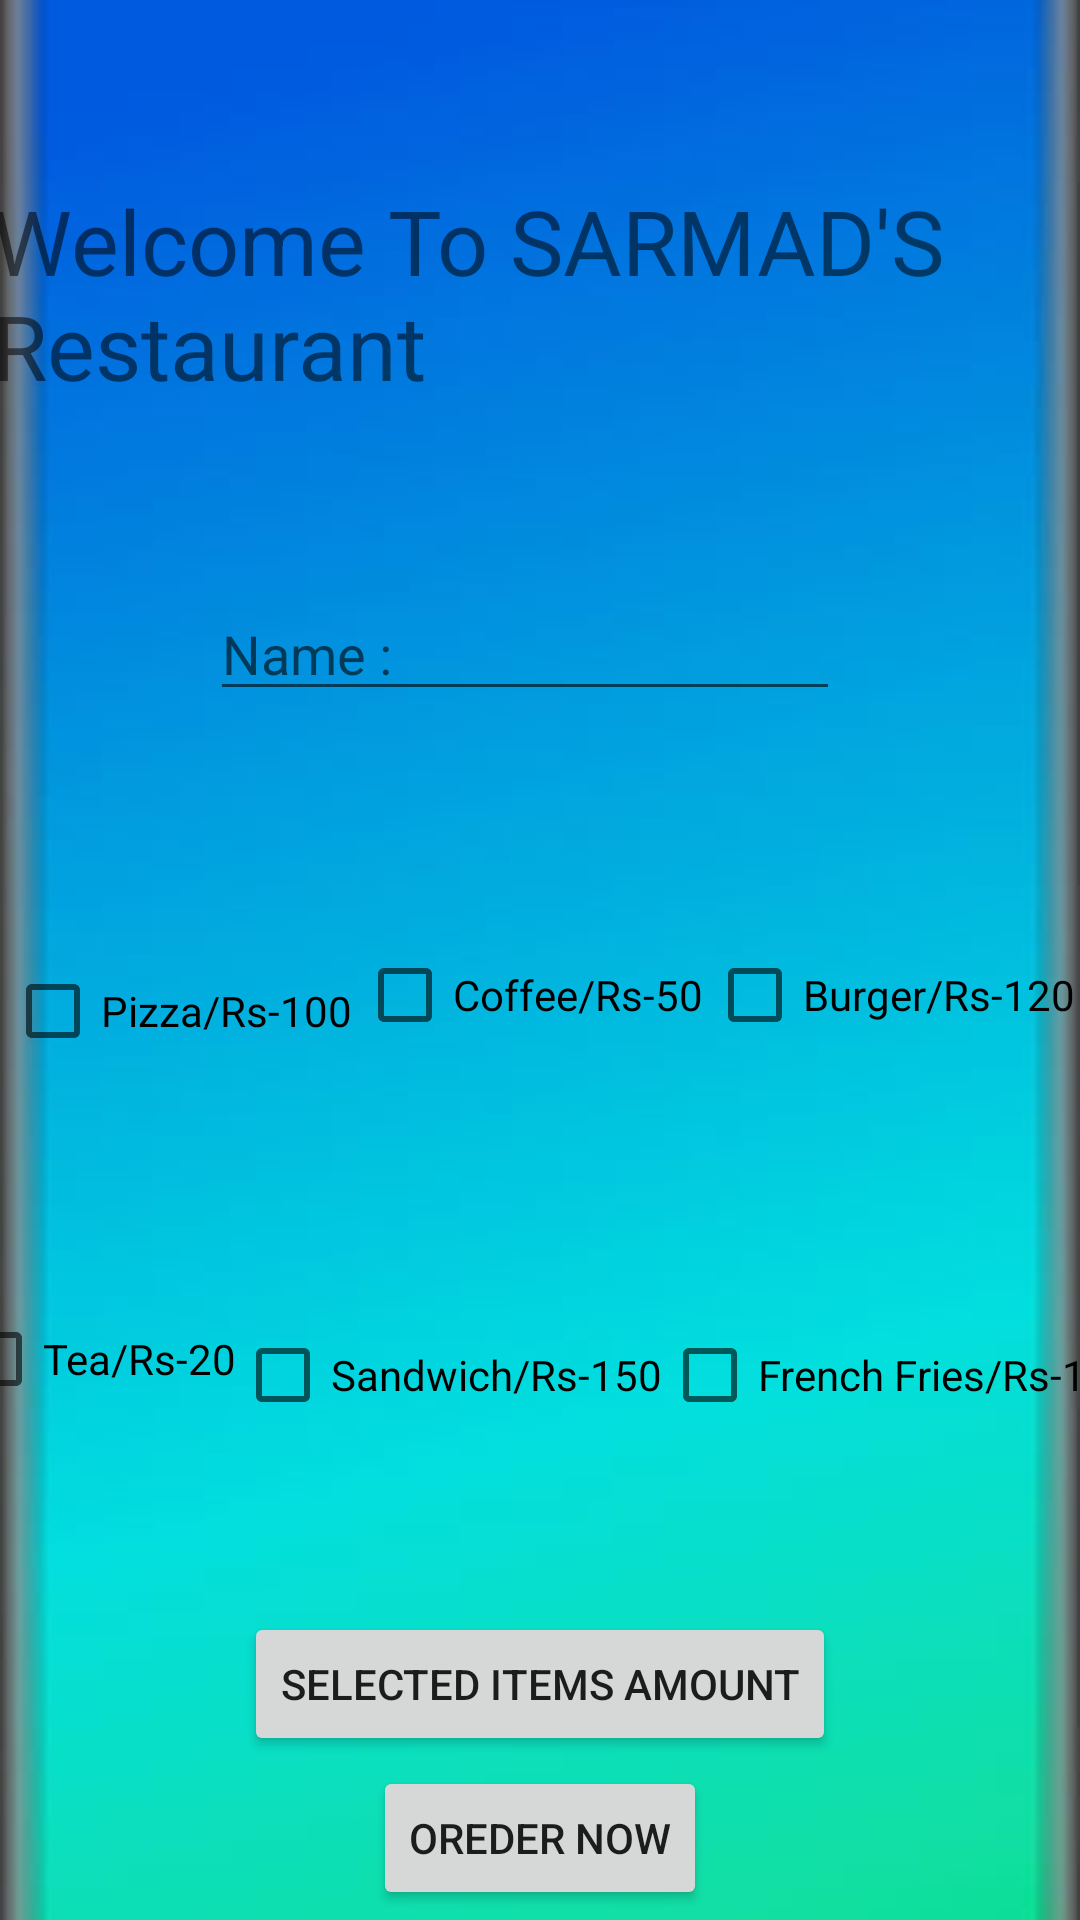

Android layout source for this screen:
<!-- AndroidManifest.xml: application theme Theme.Restaurant_Menu -->
<!-- res/layout/activity_main.xml -->
<?xml version="1.0" encoding="utf-8"?>
<androidx.constraintlayout.widget.ConstraintLayout xmlns:android="http://schemas.android.com/apk/res/android"
    xmlns:app="http://schemas.android.com/apk/res-auto"
    xmlns:tools="http://schemas.android.com/tools"
    android:layout_width="match_parent"
    android:layout_height="match_parent"
    android:background="@drawable/back"
    tools:context=".MainActivity">

    <TextView
        android:id="@+id/textView"
        android:layout_width="366dp"
        android:layout_height="wrap_content"
        android:text="Welcome To SARMAD'S Restaurant"
        android:textSize="30sp"
        app:layout_constraintBottom_toTopOf="@+id/editText1"
        app:layout_constraintEnd_toEndOf="parent"
        app:layout_constraintHorizontal_bias="0.5"
        app:layout_constraintStart_toStartOf="parent"
        app:layout_constraintTop_toTopOf="parent" />


    <EditText
        android:id="@+id/editText1"
        android:layout_width="wrap_content"
        android:layout_height="wrap_content"
        android:layout_marginTop="-19dp"
        android:ems="10"
        android:hint="Name :"
        android:inputType="textPersonName"
        app:layout_constraintBottom_toTopOf="@+id/checkBox"
        app:layout_constraintEnd_toEndOf="parent"
        app:layout_constraintHorizontal_bias="0.467"
        app:layout_constraintStart_toStartOf="parent"
        app:layout_constraintTop_toBottomOf="@+id/textView" />

    <CheckBox
        android:id="@+id/checkBox"
        android:layout_width="wrap_content"
        android:layout_height="wrap_content"
        android:layout_marginTop="16dp"

        android:text="Pizza/Rs-100"
        app:layout_constraintBottom_toTopOf="@+id/checkBox4"
        app:layout_constraintEnd_toStartOf="@+id/checkBox2"
        app:layout_constraintHorizontal_bias="0.5"
        app:layout_constraintStart_toStartOf="parent"
        app:layout_constraintTop_toBottomOf="@+id/editText1"
        tools:ignore="MissingConstraints" />

    <CheckBox
        android:id="@+id/checkBox2"
        android:layout_width="wrap_content"
        android:layout_height="wrap_content"
        android:layout_marginTop="16dp"
        android:text="Coffee/Rs-50"
        app:layout_constraintBottom_toTopOf="@+id/checkBox5"
        app:layout_constraintEnd_toStartOf="@+id/checkBox3"
        app:layout_constraintHorizontal_bias="0.5"
        app:layout_constraintStart_toEndOf="@+id/checkBox"
        app:layout_constraintTop_toBottomOf="@+id/editText1" />

    <CheckBox
        android:id="@+id/checkBox3"
        android:layout_width="wrap_content"
        android:layout_height="wrap_content"
        android:layout_marginTop="16dp"
        android:text="Burger/Rs-120"
        app:layout_constraintBottom_toTopOf="@+id/checkBox6"
        app:layout_constraintEnd_toEndOf="parent"
        app:layout_constraintHorizontal_bias="0.5"
        app:layout_constraintStart_toEndOf="@+id/checkBox2"
        app:layout_constraintTop_toBottomOf="@+id/editText1" />

    <CheckBox
        android:id="@+id/checkBox4"
        android:layout_width="wrap_content"
        android:layout_height="wrap_content"
        android:layout_marginTop="8dp"
        android:text="Tea/Rs-20"
        app:layout_constraintBottom_toTopOf="@+id/button"
        app:layout_constraintEnd_toStartOf="@+id/checkBox5"
        app:layout_constraintHorizontal_bias="0.5"
        app:layout_constraintStart_toStartOf="parent"
        app:layout_constraintTop_toBottomOf="@+id/checkBox"
        tools:ignore="MissingConstraints" />

    <CheckBox
        android:id="@+id/checkBox5"
        android:layout_width="wrap_content"
        android:layout_height="wrap_content"
        android:layout_marginTop="24dp"
        android:text="Sandwich/Rs-150"
        app:layout_constraintBottom_toTopOf="@+id/button"
        app:layout_constraintEnd_toStartOf="@+id/checkBox6"
        app:layout_constraintHorizontal_bias="0.5"
        app:layout_constraintStart_toEndOf="@+id/checkBox4"
        app:layout_constraintTop_toBottomOf="@+id/checkBox2" />


    <CheckBox
        android:id="@+id/checkBox6"
        android:layout_width="wrap_content"
        android:layout_height="wrap_content"
        android:layout_marginTop="24dp"
        android:text="French Fries/Rs-140"
        app:layout_constraintBottom_toTopOf="@+id/button"
        app:layout_constraintEnd_toEndOf="parent"
        app:layout_constraintHorizontal_bias="0.5"
        app:layout_constraintStart_toEndOf="@+id/checkBox5"
        app:layout_constraintTop_toBottomOf="@+id/checkBox3" />

    <Button
        android:id="@+id/button"
        android:layout_width="wrap_content"
        android:layout_height="wrap_content"
        android:text="SELECTED ITEMS AMOUNT"
        app:layout_constraintBottom_toBottomOf="parent"
        app:layout_constraintEnd_toEndOf="parent"
        app:layout_constraintHorizontal_bias="0.5"
        app:layout_constraintStart_toStartOf="parent"
        app:layout_constraintTop_toBottomOf="@+id/checkBox5" />

    <Button
        android:id="@+id/button2"
        android:layout_width="wrap_content"
        android:layout_height="wrap_content"
        android:text="OREDER NOW"
        app:layout_constraintBottom_toBottomOf="parent"
        app:layout_constraintEnd_toEndOf="parent"
        app:layout_constraintHorizontal_bias="0.5"
        app:layout_constraintStart_toStartOf="parent"
        app:layout_constraintTop_toBottomOf="@+id/button" />
</androidx.constraintlayout.widget.ConstraintLayout>
<!-- resources referenced by this layout -->
<resources>
  <!-- drawable back: jpg bitmap (drawable, 7756 bytes) -->
  <style name="Theme.Restaurant_Menu" parent="Theme.MaterialComponents.DayNight.DarkActionBar">
          
          <item name="colorPrimary">@color/purple_500</item>
          <item name="colorPrimaryVariant">@color/purple_700</item>
          <item name="colorOnPrimary">@color/white</item>
          
          <item name="colorSecondary">@color/teal_200</item>
          <item name="colorSecondaryVariant">@color/teal_700</item>
          <item name="colorOnSecondary">@color/black</item>
          
          <item name="android:statusBarColor" tools:targetApi="l">?attr/colorPrimaryVariant</item>
          
      </style>
  <!-- not gathered from this repository: default colours our renderer supplied (Android Studio template values) -->
  <color name="purple_500">#FF6200EE</color>
  <color name="purple_700">#FF3700B3</color>
  <color name="teal_200">#FF03DAC5</color>
  <color name="teal_700">#FF018786</color>
  <color name="black">#FF000000</color>
  <color name="white">#FFFFFFFF</color>
</resources>
